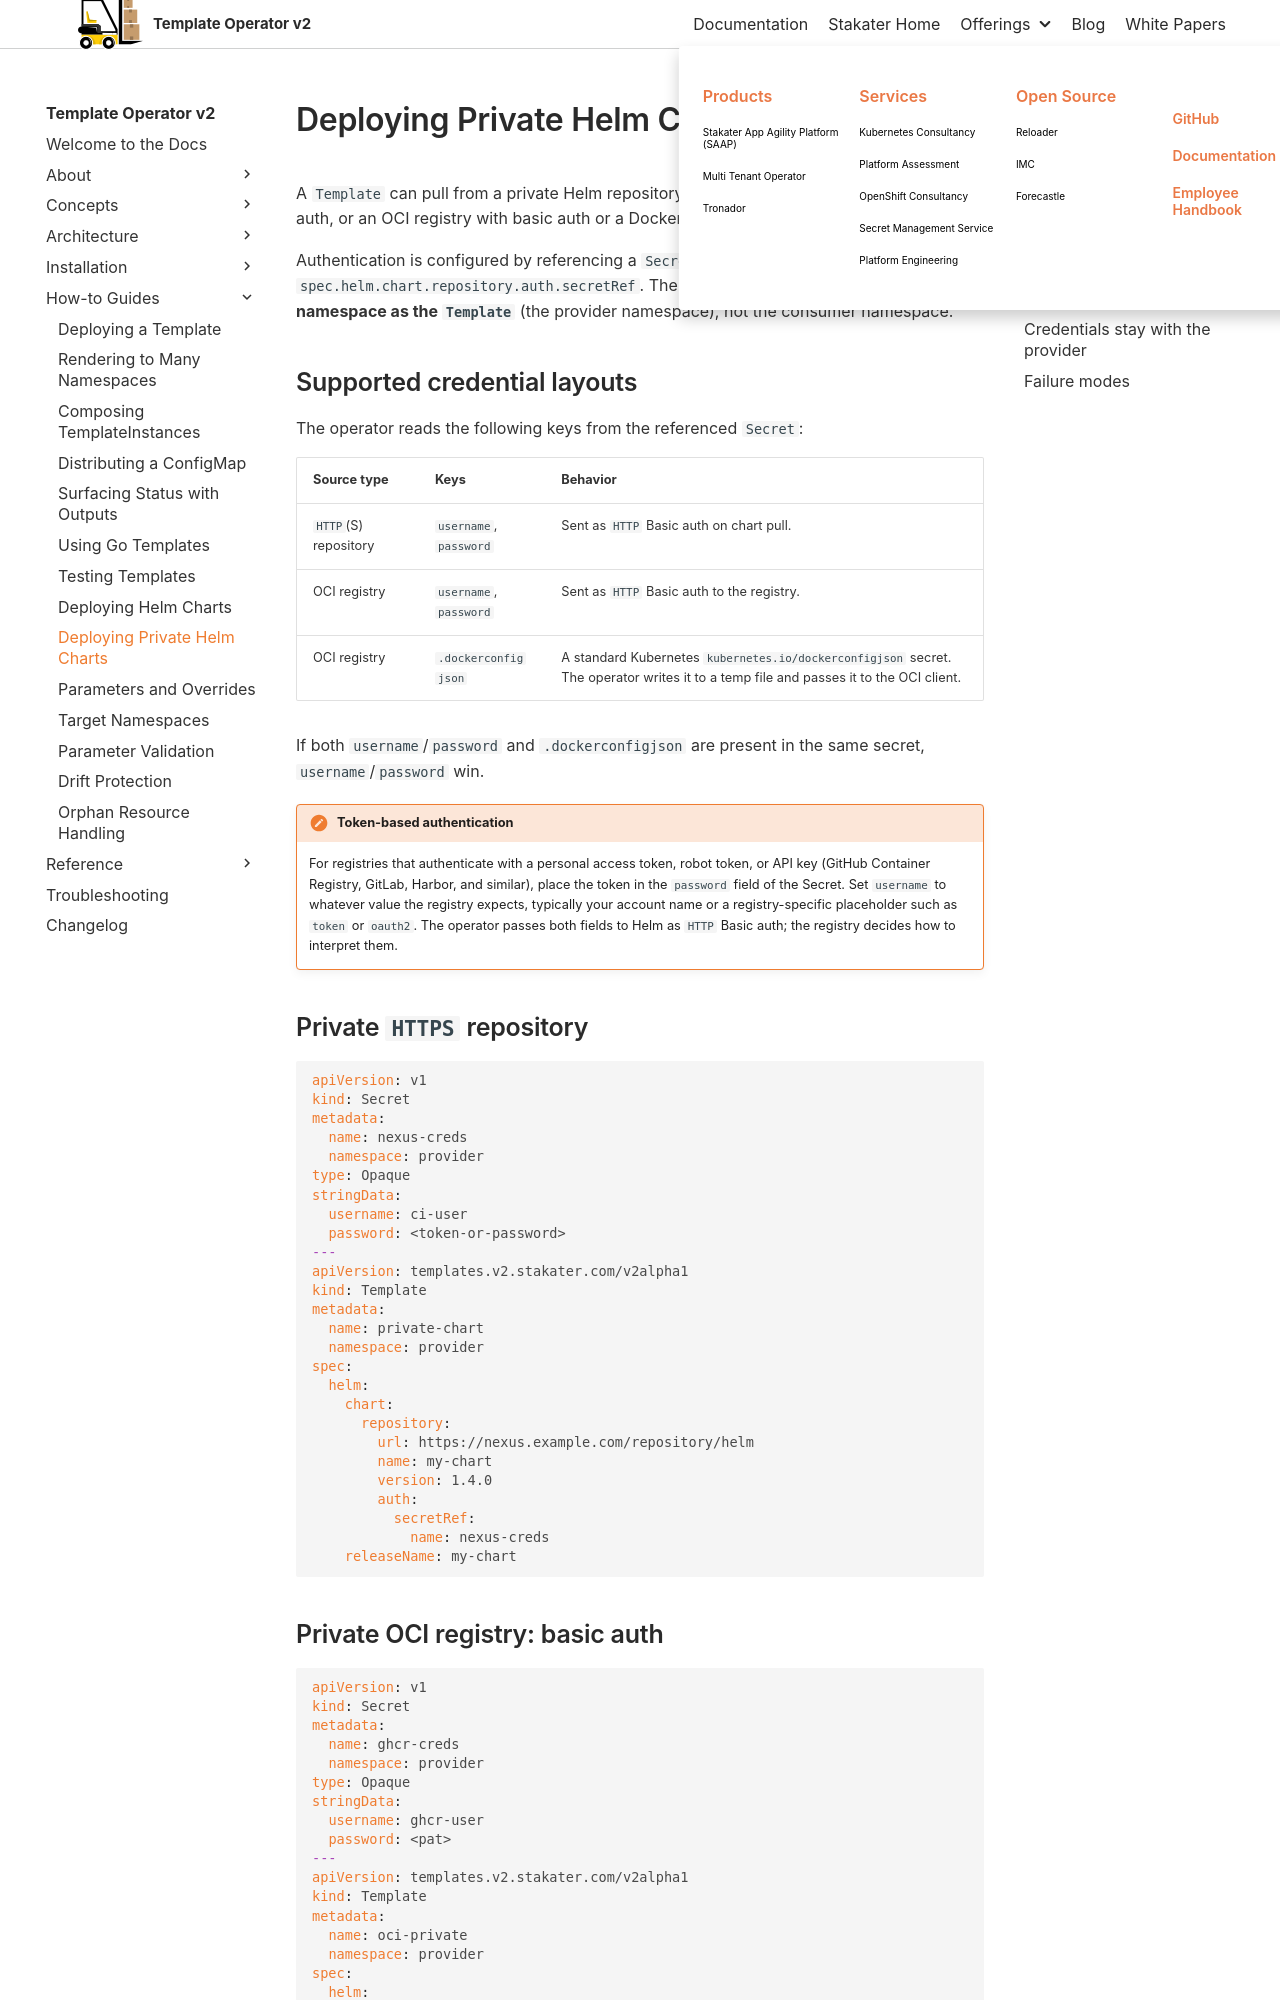

repository: stakater/template-operator-v2-docs · page: 0.1/how-to-guides/deploying-private-helm-charts.html · generator: mkdocs

# Deploying Private Helm Charts

A `Template` can pull from a private Helm repository, either an `HTTP`/`HTTPS` repo with basic auth, or an OCI registry with basic auth or a Docker config.

Authentication is configured by referencing a `Secret` from `spec.helm.chart.repository.auth.secretRef`. The `Secret` **must live in the same namespace as the `Template`** (the provider namespace), not the consumer namespace.

## Supported credential layouts

The operator reads the following keys from the referenced `Secret`:

| Source type | Keys | Behavior |
|-------------|------|----------|
| `HTTP`(S) repository | `username`, `password` | Sent as `HTTP` Basic auth on chart pull. |
| OCI registry | `username`, `password` | Sent as `HTTP` Basic auth to the registry. |
| OCI registry | `.dockerconfigjson` | A standard Kubernetes `kubernetes.io/dockerconfigjson` secret. The operator writes it to a temp file and passes it to the OCI client. |

If both `username`/`password` and `.dockerconfigjson` are present in the same secret, `username`/`password` win.

!!! note "Token-based authentication"
    For registries that authenticate with a personal access token, robot token, or API key (GitHub Container Registry, GitLab, Harbor, and similar), place the token in the `password` field of the Secret. Set `username` to whatever value the registry expects, typically your account name or a registry-specific placeholder such as `token` or `oauth2`. The operator passes both fields to Helm as `HTTP` Basic auth; the registry decides how to interpret them.

## Private `HTTPS` repository

```yaml
apiVersion: v1
kind: Secret
metadata:
  name: nexus-creds
  namespace: provider
type: Opaque
stringData:
  username: ci-user
  password: <token-or-password>
---
apiVersion: templates.v2.stakater.com/v2alpha1
kind: Template
metadata:
  name: private-chart
  namespace: provider
spec:
  helm:
    chart:
      repository:
        url: https://nexus.example.com/repository/helm
        name: my-chart
        version: 1.4.0
        auth:
          secretRef:
            name: nexus-creds
    releaseName: my-chart
```
